Labelled photos from "eye_dataset", an image-classification folder in aloksharma123/animal_eye_classifier. The possible labels are: cat, dog, wild animal.

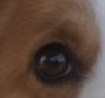
Label: dog

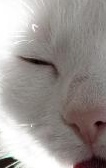
Label: cat

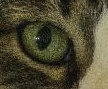
Label: cat

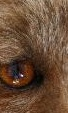
Label: wild animal

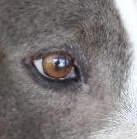
Label: dog

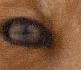
Label: wild animal
